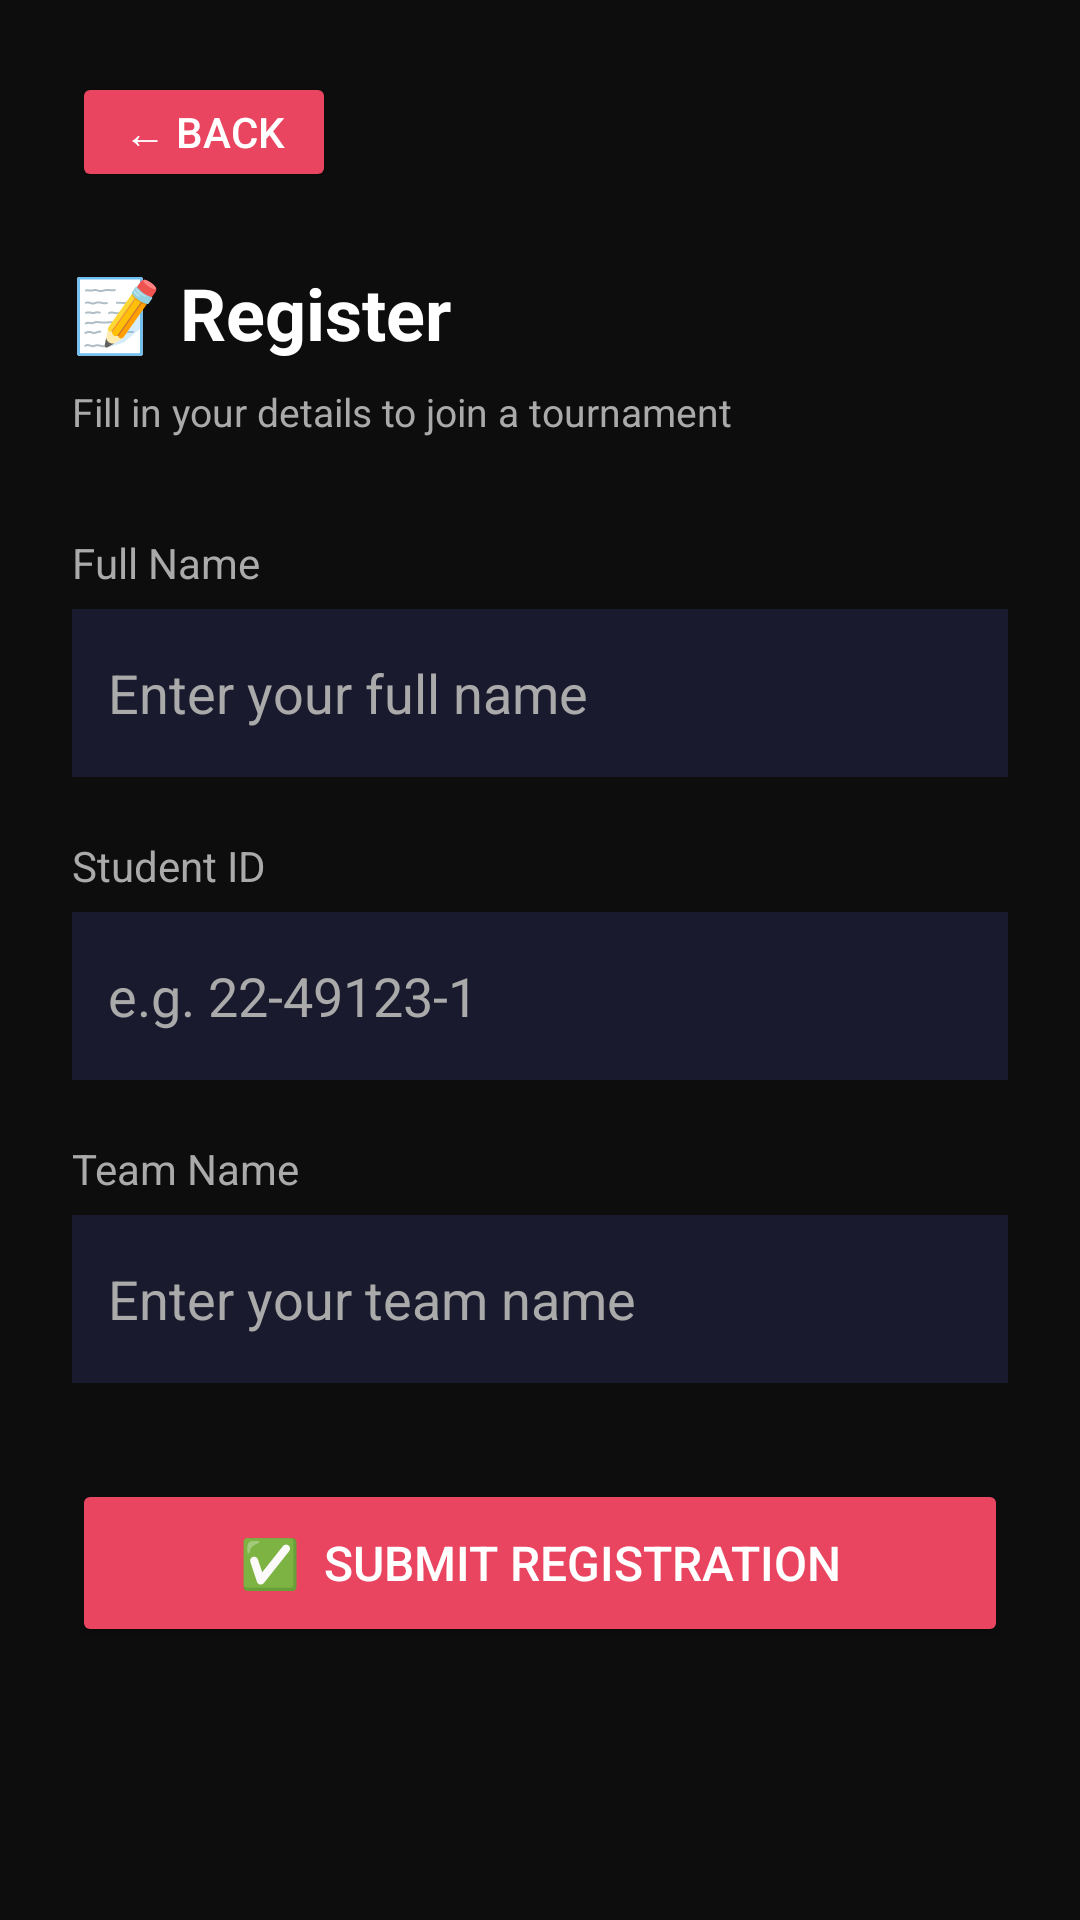

Layout XML and referenced resources for this Android screen:
<!-- AndroidManifest.xml: application theme Theme.AIUBeSportsClub -->
<!-- res/layout/activity_registration.xml -->
<?xml version="1.0" encoding="utf-8"?>
<ScrollView
    xmlns:android="http://schemas.android.com/apk/res/android"
    android:layout_width="match_parent"
    android:layout_height="match_parent"
    android:background="@color/dark_bg">

    <LinearLayout
        android:layout_width="match_parent"
        android:layout_height="wrap_content"
        android:orientation="vertical"
        android:padding="24dp">

        
        <Button
            android:id="@+id/btnBackReg"
            android:layout_width="wrap_content"
            android:layout_height="40dp"
            android:text="← Back"
            android:textColor="@color/white"
            android:backgroundTint="@color/accent"
            android:layout_marginBottom="24dp"/>

        
        <TextView
            android:layout_width="match_parent"
            android:layout_height="wrap_content"
            android:text="📝 Register"
            android:textSize="24sp"
            android:textStyle="bold"
            android:textColor="@color/white"
            android:layout_marginBottom="8dp"/>

        <TextView
            android:layout_width="match_parent"
            android:layout_height="wrap_content"
            android:text="Fill in your details to join a tournament"
            android:textSize="13sp"
            android:textColor="@color/light_gray"
            android:layout_marginBottom="32dp"/>

        

        
        <TextView
            android:layout_width="wrap_content"
            android:layout_height="wrap_content"
            android:text="Full Name"
            android:textSize="14sp"
            android:textColor="@color/light_gray"
            android:layout_marginBottom="6dp"/>

        
        
        <EditText
            android:id="@+id/etName"
            android:layout_width="match_parent"
            android:layout_height="56dp"
            android:hint="Enter your full name"
            android:textColor="@color/white"
            android:textColorHint="@color/light_gray"
            android:background="@color/card_bg"
            android:padding="12dp"
            android:inputType="textPersonName"
            android:layout_marginBottom="20dp"/>

        
        <TextView
            android:layout_width="wrap_content"
            android:layout_height="wrap_content"
            android:text="Student ID"
            android:textSize="14sp"
            android:textColor="@color/light_gray"
            android:layout_marginBottom="6dp"/>

        
        <EditText
            android:id="@+id/etStudentId"
            android:layout_width="match_parent"
            android:layout_height="56dp"
            android:hint="e.g. 22-49123-1"
            android:textColor="@color/white"
            android:textColorHint="@color/light_gray"
            android:background="@color/card_bg"
            android:padding="12dp"
            android:inputType="text"
            android:layout_marginBottom="20dp"/>

        
        <TextView
            android:layout_width="wrap_content"
            android:layout_height="wrap_content"
            android:text="Team Name"
            android:textSize="14sp"
            android:textColor="@color/light_gray"
            android:layout_marginBottom="6dp"/>

        
        <EditText
            android:id="@+id/etTeamName"
            android:layout_width="match_parent"
            android:layout_height="56dp"
            android:hint="Enter your team name"
            android:textColor="@color/white"
            android:textColorHint="@color/light_gray"
            android:background="@color/card_bg"
            android:padding="12dp"
            android:inputType="text"
            android:layout_marginBottom="32dp"/>

        
        <Button
            android:id="@+id/btnSubmit"
            android:layout_width="match_parent"
            android:layout_height="56dp"
            android:text="✅  Submit Registration"
            android:textSize="16sp"
            android:textColor="@color/white"
            android:backgroundTint="@color/accent"
            android:layout_marginBottom="16dp"/>

        
        <LinearLayout
            android:id="@+id/layoutSuccess"
            android:layout_width="match_parent"
            android:layout_height="wrap_content"
            android:orientation="vertical"
            android:background="@color/card_bg"
            android:padding="20dp"
            android:gravity="center"
            android:visibility="gone">
            

            <TextView
                android:layout_width="wrap_content"
                android:layout_height="wrap_content"
                android:text="🎉"
                android:textSize="48sp"
                android:layout_marginBottom="8dp"/>

            <TextView
                android:layout_width="wrap_content"
                android:layout_height="wrap_content"
                android:text="Registration Successful!"
                android:textSize="18sp"
                android:textStyle="bold"
                android:textColor="@color/white"
                android:layout_marginBottom="8dp"/>

            <TextView
                android:id="@+id/tvSuccessMessage"
                android:layout_width="wrap_content"
                android:layout_height="wrap_content"
                android:text=""
                android:textSize="14sp"
                android:textColor="@color/light_gray"
                android:gravity="center"/>

        </LinearLayout>

    </LinearLayout>
</ScrollView>
<!-- resources referenced by this layout -->
<resources>
  <color name="accent">#E94560</color>
  <color name="card_bg">#1A1A2E</color>
  <color name="dark_bg">#0D0D0D</color>
  <color name="light_gray">#AAAAAA</color>
  <color name="white">#FFFFFF</color>
  <style name="Theme.AIUBeSportsClub" parent="Theme.MaterialComponents.DayNight.NoActionBar">
  
          <item name="colorPrimary">@color/accent_main</item>
          <item name="colorPrimaryVariant">@color/accent_navy</item>
          <item name="colorOnPrimary">@color/white</item>
          <item name="android:windowBackground">@color/dark_bg</item>
          <item name="colorSurface">@color/card_bg</item>
          <item name="colorOnSurface">@color/white</item>
          <item name="android:statusBarColor">@color/card_bg</item>
          <item name="android:navigationBarColor">@color/dark_bg</item>
          <item name="android:windowLightStatusBar">false</item>
  
          
  
      </style>
  <color name="accent_main">#E94560</color>
  <color name="accent_navy">#0F3460</color>
</resources>
